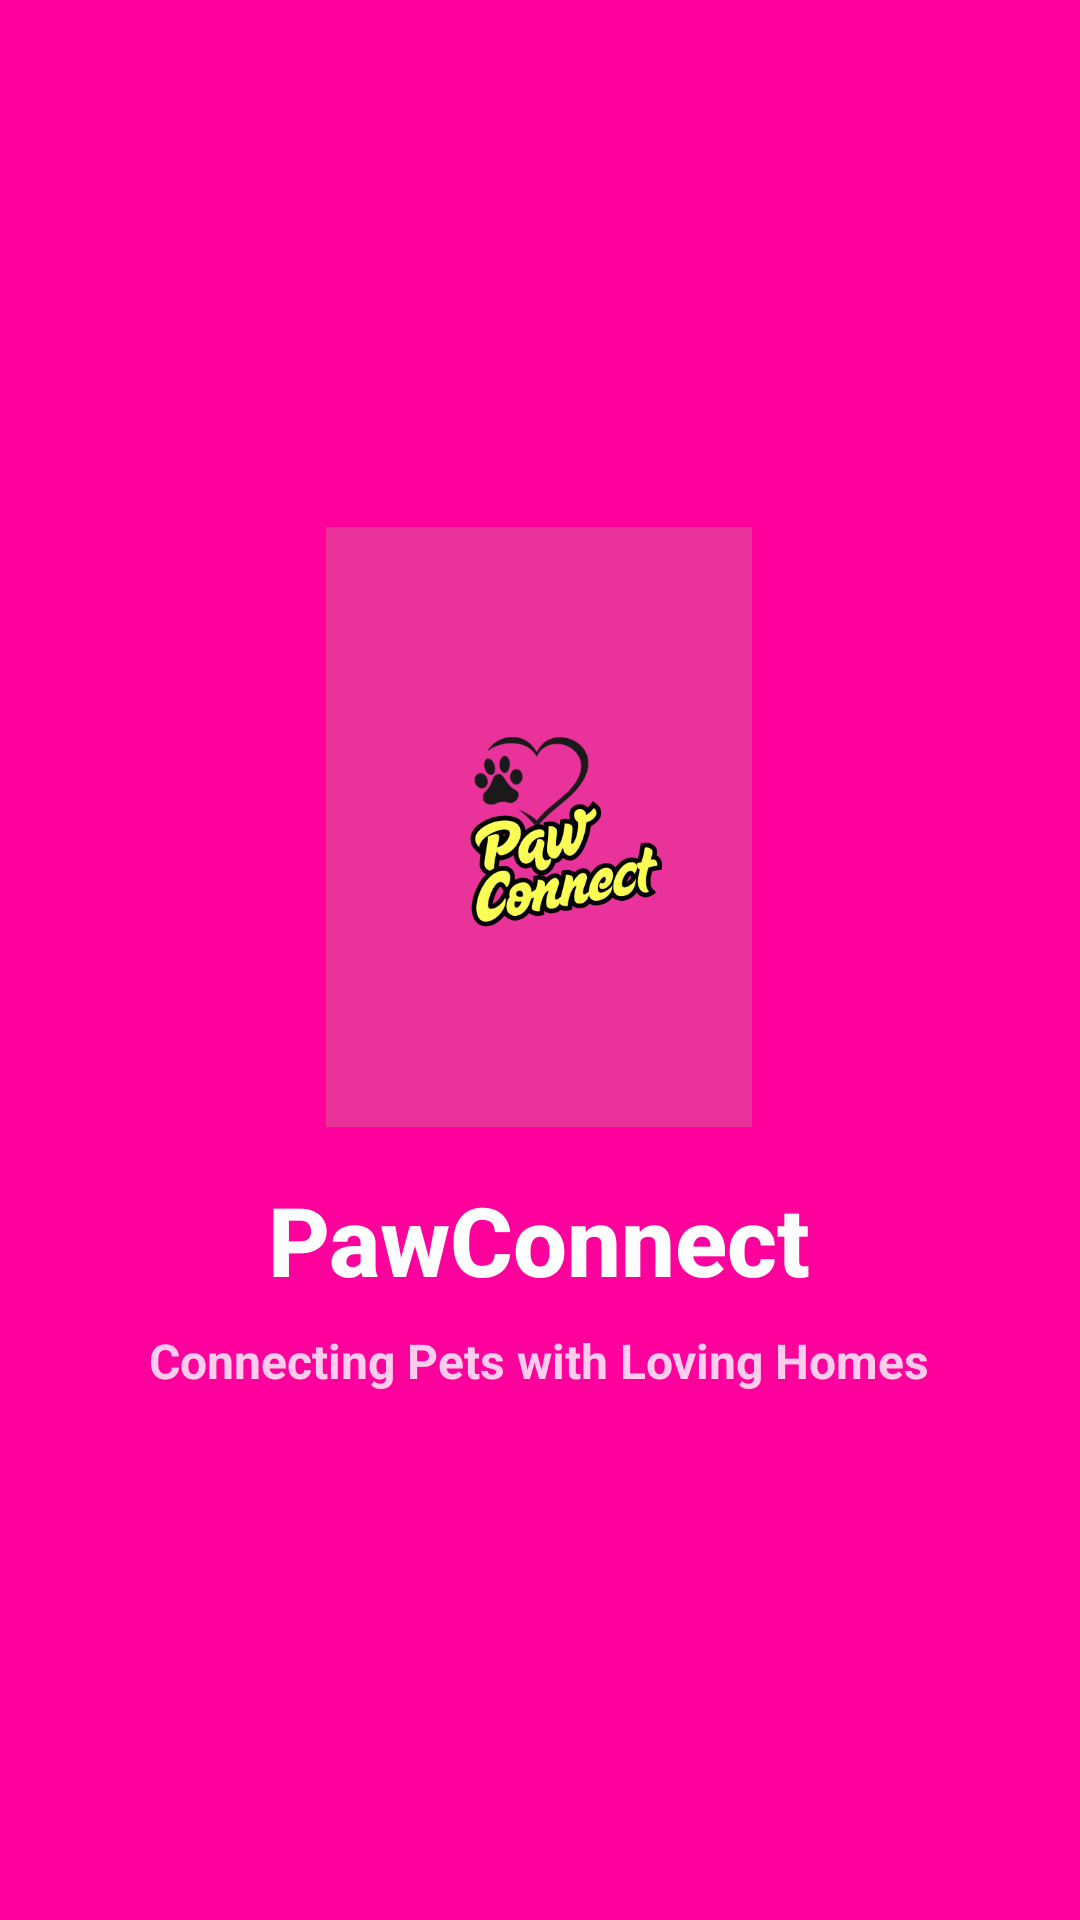

Produce the Android XML layout that renders to this screen, including the resource entries it uses.
<!-- AndroidManifest.xml: activity theme Theme.PawConnect.NoActionBar -->
<!-- res/layout/activity_splash.xml -->
<?xml version="1.0" encoding="utf-8"?>
<RelativeLayout xmlns:android="http://schemas.android.com/apk/res/android"
    android:layout_width="match_parent"
    android:layout_height="match_parent"
    android:background="@color/hotPink">

    <LinearLayout
        android:layout_width="wrap_content"
        android:layout_height="wrap_content"
        android:layout_centerInParent="true"
        android:gravity="center"
        android:orientation="vertical">

        
        <ImageView
            android:id="@+id/splashLogo"
            android:layout_width="200dp"
            android:layout_height="200dp"
            android:src="@drawable/logo"
            android:contentDescription="PawConnect Logo" />

        
        <TextView
            android:layout_width="wrap_content"
            android:layout_height="wrap_content"
            android:layout_marginTop="16dp"
            android:text="PawConnect"
            android:textColor="@android:color/white"
            android:textSize="32sp"
            android:textStyle="bold"
            android:fontFamily="sans-serif-medium" />

        
        <TextView
            android:layout_width="wrap_content"
            android:layout_height="wrap_content"
            android:layout_marginTop="8dp"
            android:text="Connecting Pets with Loving Homes"
            android:textColor="@android:color/white"
            android:textSize="16sp"
            android:alpha="0.8" />

    </LinearLayout>

</RelativeLayout>
<!-- resources referenced by this layout -->
<resources>
  <color name="hotPink">#ff009d</color>
  <!-- drawable logo: png bitmap (drawable, 55703 bytes) -->
  <style name="Theme.PawConnect.NoActionBar" parent="AppTheme">
          <item name="windowActionBar">false</item>
          <item name="windowNoTitle">true</item>
      </style>
  <style name="AppTheme" parent="Theme.MaterialComponents.Light.NoActionBar">
          <item name="colorPrimary">@color/hotPink</item>
          <item name="colorPrimaryDark">@color/hotPinkDark</item>
          <item name="colorAccent">@color/accentYellow</item>
          <item name="android:textColor">@color/white</item>
          <item name="android:buttonStyle">@style/CustomButton</item>
          <item name="android:editTextStyle">@style/CustomEditText</item>
          <item name="android:textViewStyle">@style/CustomTextView</item>
      </style>
  <color name="hotPinkDark">#e6008c</color>
  <color name="accentYellow">#EFF40F</color>
  <color name="white">#FFFFFF</color>
  <style name="CustomButton" parent="Widget.MaterialComponents.Button">
          <item name="android:textColor">@color/white</item>
          <item name="backgroundTint">@color/accentYellow</item>
          <item name="cornerRadius">12dp</item>
          <item name="android:padding">12dp</item>
          <item name="android:textStyle">bold</item>
          <item name="elevation">4dp</item>
      </style>
  <style name="CustomEditText" parent="Widget.MaterialComponents.TextInputEditText.FilledBox">
          <item name="android:textColor">@color/white</item>
          <item name="android:textColorHint">@color/hintText</item>
          <item name="android:background">@android:color/transparent</item>
          <item name="android:padding">10dp</item>
          <item name="android:textSize">16sp</item>
      </style>
  <style name="CustomTextView" parent="TextAppearance.AppCompat">
          <item name="android:textColor">@color/white</item>
          <item name="android:textStyle">bold</item>
          <item name="android:textSize">18sp</item>
      </style>
  <color name="hintText">#cccccc</color>
</resources>
